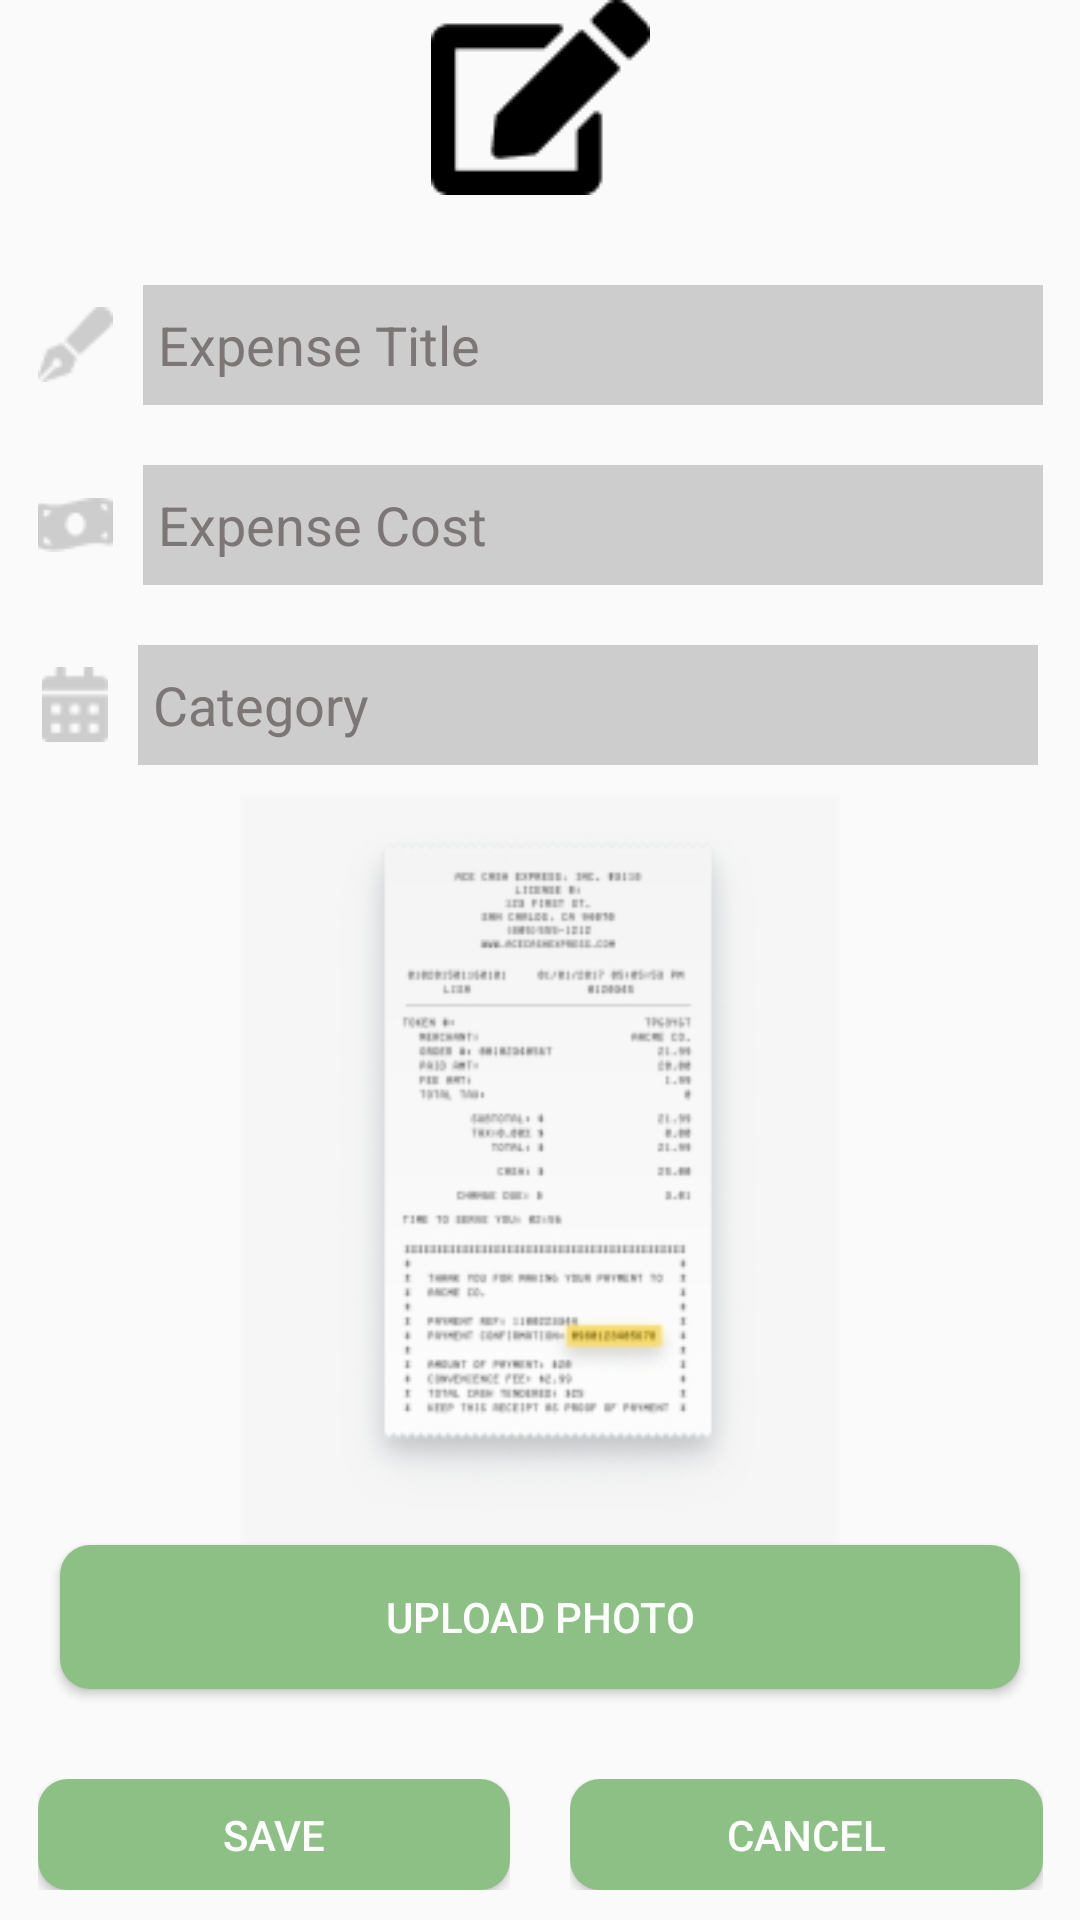

The Android layout XML behind this screen, and the referenced resources:
<!-- AndroidManifest.xml: application theme Theme.Eco_Round -->
<!-- res/layout/activity_expense_edit.xml -->
<?xml version="1.0" encoding="utf-8"?>
<androidx.constraintlayout.widget.ConstraintLayout xmlns:android="http://schemas.android.com/apk/res/android"
    xmlns:tools="http://schemas.android.com/tools"
    android:layout_width="match_parent"
    android:layout_height="match_parent"
    xmlns:app="http://schemas.android.com/apk/res-auto">

    <LinearLayout
        android:layout_width="wrap_content"
        android:layout_height="wrap_content"
        app:layout_constraintTop_toTopOf="parent"
        app:layout_constraintRight_toRightOf="parent"
        app:layout_constraintLeft_toLeftOf="parent"
        app:layout_constraintBottom_toBottomOf="parent"
        android:gravity="center"
        android:orientation="vertical">

        <ImageView
            android:id="@+id/iv_money"
            android:layout_width="wrap_content"
            android:layout_height="wrap_content"
            android:src="@drawable/expenseimg"
            android:layout_gravity="center"
            android:paddingBottom="20dp"/>

        <LinearLayout
                android:layout_width="wrap_content"
                android:layout_height="wrap_content"
                android:padding="10dp"
                android:weightSum="10">

                <ImageView
                    android:layout_width="wrap_content"
                    android:layout_height="wrap_content"
                    android:src="@drawable/expensetitle"
                    android:layout_gravity="center"
                    android:layout_weight="2"
                    android:paddingRight="10dp"
                    />

                <com.google.android.material.textfield.TextInputEditText
                    android:id="@+id/et_expenseTitle"
                    android:layout_width="300dp"
                    android:layout_height="40dp"
                    android:background="@color/lightGrey"
                    android:hint="@string/expenseTitle"
                    android:textColorHint="@color/grey"
                    android:padding="5dp"
                    android:layout_weight="8"
                    />

        </LinearLayout>

        <LinearLayout
            android:layout_width="wrap_content"
            android:layout_height="wrap_content"
            android:padding="10dp"
            android:weightSum="10">

            <ImageView
                android:layout_width="wrap_content"
                android:layout_height="wrap_content"
                android:src="@drawable/expensecost"
                android:layout_gravity="center"
                android:layout_weight="2"
                android:paddingRight="10dp"
                />

            <com.google.android.material.textfield.TextInputEditText
                android:id="@+id/et_expenseCost"
                android:layout_width="300dp"
                android:layout_height="40dp"
                android:background="@color/lightGrey"
                android:hint="@string/expenseCost"
                android:textColorHint="@color/grey"
                android:padding="5dp"
                android:layout_weight="8"
                />

        </LinearLayout>

        <LinearLayout
            android:layout_width="wrap_content"
            android:layout_height="wrap_content"
            android:padding="10dp"
            android:weightSum="10">

            <ImageView
                android:layout_width="wrap_content"
                android:layout_height="wrap_content"
                android:src="@drawable/expensedate"
                android:layout_gravity="center"
                android:layout_weight="2"
                android:paddingEnd="10dp"
                />

            <com.google.android.material.textfield.TextInputEditText
                android:id="@+id/et_expenseCat"
                android:layout_width="300dp"
                android:layout_height="40dp"
                android:background="@color/lightGrey"
                android:hint="@string/category"
                android:textColorHint="@color/grey"
                android:padding="5dp"
                android:layout_weight="8"
                android:inputType="date"
                />

        </LinearLayout>

        <ImageView
            android:id="@+id/iv_Editreceipt"
            android:layout_width="250dp"
            android:layout_height="250dp"
            android:src="@drawable/receiptimg"
            android:layout_gravity="center" />

        <Button
            android:id="@+id/btn_upload"
            android:layout_width="320dp"
            android:layout_height="wrap_content"
            android:text="@string/uploadPhoto"
            android:textColor="@color/white"
            android:background="@drawable/roundercorner_button"
            android:layout_gravity="center"
            />

        <LinearLayout
            android:layout_width="match_parent"
            android:layout_height="wrap_content"
            android:paddingTop="20dp"
            android:weightSum="10">

            <LinearLayout
                android:layout_width="wrap_content"
                android:layout_height="wrap_content"
                android:orientation="horizontal"
                android:layout_weight="5"
                android:padding="10dp">

                <Button
                    android:id="@+id/btn_update"
                    android:layout_width="match_parent"
                    android:layout_height="wrap_content"
                    android:text="@string/save"
                    android:textColor="@color/white"
                    android:background="@drawable/roundercorner_button"
                    android:layout_gravity="center|start"/>


            </LinearLayout>

            <LinearLayout
                android:layout_width="wrap_content"
                android:layout_height="wrap_content"
                android:orientation="horizontal"
                android:layout_weight="5"
                android:padding="10dp">

                <Button
                    android:id="@+id/btn_cancel"
                    android:layout_width="match_parent"
                    android:layout_height="wrap_content"
                    android:text="@string/cancel"
                    android:textColor="@color/white"
                    android:background="@drawable/roundercorner_button"
                    android:layout_gravity="center|end"
                    />


            </LinearLayout>

        </LinearLayout>

    </LinearLayout>


</androidx.constraintlayout.widget.ConstraintLayout>
<!-- resources referenced by this layout -->
<resources>
  <color name="grey">#7C7676</color>
  <color name="lightGrey">#CDCDCD</color>
  <color name="white">#FFFFFFFF</color>
  <!-- drawable expensecost: png bitmap (drawable, 528 bytes) -->
  <!-- drawable expensedate: png bitmap (drawable, 496 bytes) -->
  <!-- drawable expenseimg: png bitmap (drawable, 808 bytes) -->
  <!-- drawable expensetitle: png bitmap (drawable, 535 bytes) -->
  <!-- drawable receiptimg: png bitmap (drawable, 21460 bytes) -->
  <!-- drawable roundercorner_button (drawable) -->
  <?xml version="1.0" encoding="utf-8"?>
      <selector xmlns:android="http://schemas.android.com/apk/res/android">
          <item>
              <shape xmlns:android="http://schemas.android.com/apk/res/android" android:shape="rectangle">
                  <solid android:color="@color/green" />
                  <corners android:radius="10dp" />
  
              </shape>
          </item>
      </selector>
  <string name="cancel">Cancel</string>
  <string name="category">Category</string>
  <string name="expenseCost">Expense Cost</string>
  <string name="expenseTitle">Expense Title</string>
  <string name="save">Save</string>
  <string name="uploadPhoto">Upload Photo</string>
  <style name="Theme.Eco_Round" parent="Theme.AppCompat.Light.NoActionBar">
          
          <item name="colorPrimary">@color/green</item>
          <item name="colorPrimaryVariant">@color/green</item>
          <item name="colorOnPrimary">@color/white</item>
          
          <item name="colorSecondary">@color/grey</item>
          <item name="colorSecondaryVariant">@color/grey</item>
          <item name="colorOnSecondary">@color/black</item>
          
          <item name="android:statusBarColor" tools:targetApi="l">?attr/colorPrimaryVariant</item>
          
      </style>
  <color name="green">#8CC084</color>
  <color name="black">#7f000000</color>
</resources>
